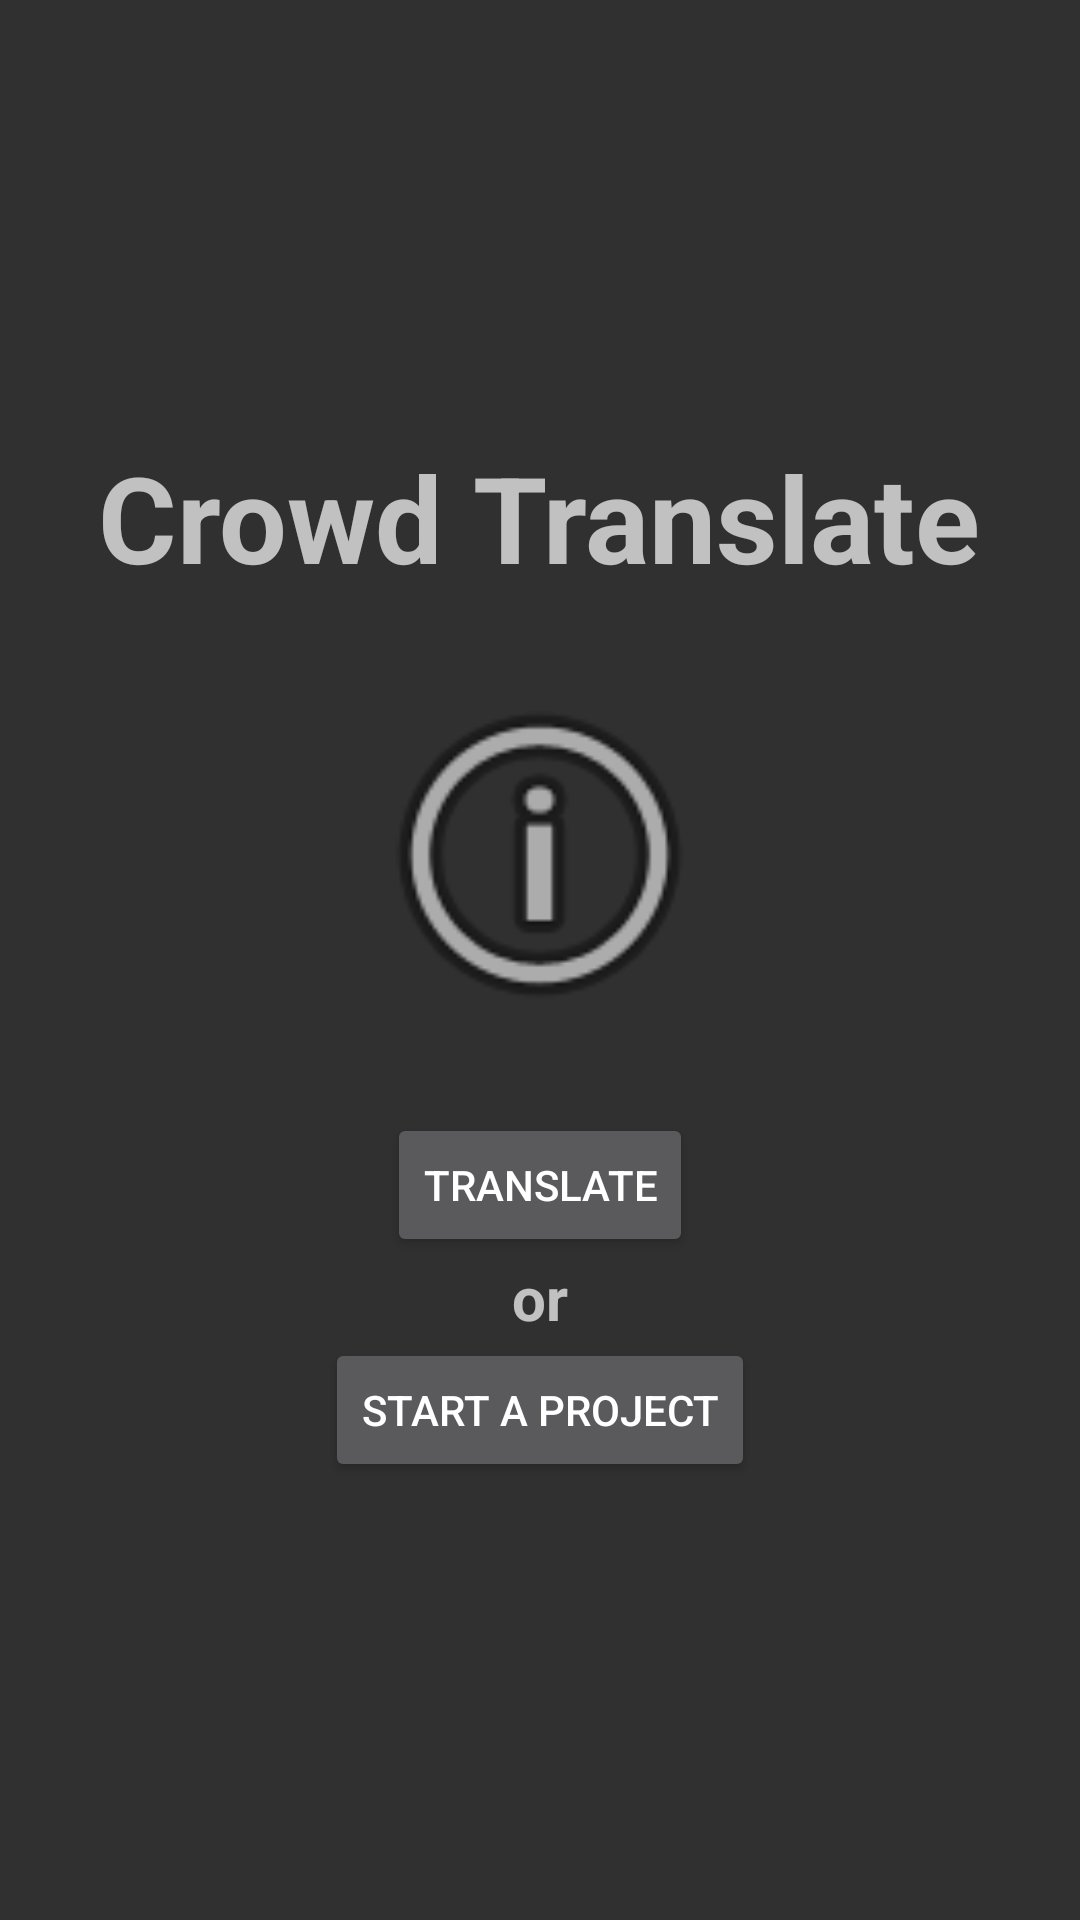

Reconstruct the res/layout file that produces this screen, plus the resources it refers to.
<!-- AndroidManifest.xml: activity theme Theme.AppCompat.NoActionBar -->
<!-- res/layout/fragment_landing.xml -->
<LinearLayout xmlns:android="http://schemas.android.com/apk/res/android"
    xmlns:tools="http://schemas.android.com/tools"
    android:layout_width="match_parent"
    android:layout_height="match_parent"
    android:orientation="vertical"
    android:padding="10dp"
    android:gravity="center"
    tools:context="edu.rosehulman.manc.crowdtranslate.fragment.LandingFragment">

    <TextView
        android:id="@+id/landing_fragment_welcome_header"
        android:layout_width="wrap_content"
        android:layout_height="wrap_content"
        android:text="@string/app_title"
        android:textSize="40sp"
        android:textStyle="bold" />

    <ImageView
        android:layout_width="131dp"
        android:layout_height="172dp"
        android:src="@android:drawable/ic_menu_info_details" />

    <Button
        android:id="@+id/translate_button"
        android:layout_width="wrap_content"
        android:layout_height="wrap_content"
        android:text="@string/translate_screen_title" />

    <TextView
        android:layout_width="wrap_content"
        android:layout_height="wrap_content"
        android:text="@string/or"
        android:textSize="20sp"
        android:textStyle="bold" />

    <Button
        android:id="@+id/start_projects_button"
        android:layout_width="wrap_content"
        android:layout_height="wrap_content"
        android:text="@string/start_project_screen_title" />

</LinearLayout>
<!-- resources referenced by this layout -->
<resources>
  <string name="app_title">Crowd Translate</string>
  <string name="or">or</string>
  <string name="start_project_screen_title">Start a Project</string>
  <string name="translate_screen_title">Translate</string>
</resources>
